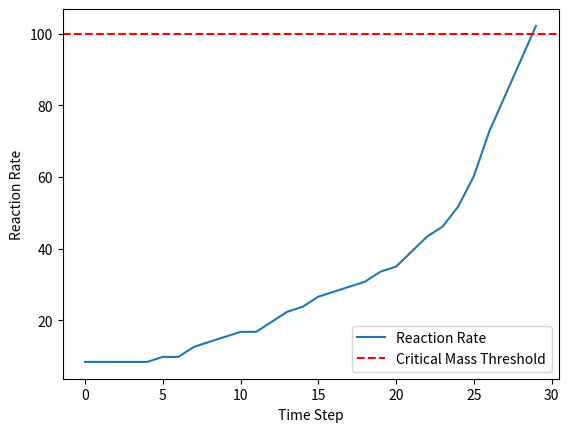

Reproduce this figure in Python.
import numpy as np
import matplotlib.pyplot as plt

# Constants
NEUTRONS_PER_FISSION = 2.5
MEAN_FREE_PATH = 1.0  # Arbitrary units
FISSION_PROBABILITY_U235 = 0.05
FISSION_PROBABILITY_U238 = 0.01
CRITICAL_MASS_THRESHOLD = 100
MAX_NEUTRONS = 10000

class Neutron:
    def __init__(self, position, direction, energy):
        self.position = position
        self.direction = direction
        self.energy = energy

    def move(self, distance):
        self.position += distance * self.direction

    def scatter(self):
        theta = np.random.uniform(0, 2 * np.pi)
        phi = np.random.uniform(0, np.pi)
        self.direction = np.array([np.sin(phi) * np.cos(theta), np.sin(phi) * np.sin(theta), np.cos(phi)])
        self.energy *= np.random.uniform(0.7, 0.9)  # Lose some energy on scatter

class NuclearFissionModel:
    def __init__(self, material_density_U235, material_density_U238):
        self.neutrons = []
        self.material_density_U235 = material_density_U235
        self.material_density_U238 = material_density_U238
        self.time_steps = []
        self.reaction_rates = []

    def initialize_neutrons(self, num_neutrons):
        for _ in range(num_neutrons):
            position = np.array([0.0, 0.0, 0.0])
            direction = np.random.uniform(-1, 1, 3)
            direction /= np.linalg.norm(direction)
            energy = np.random.uniform(0.5, 2.0)  # Arbitrary energy units
            self.neutrons.append(Neutron(position, direction, energy))

    def simulate_transport(self):
        new_neutrons = []
        for neutron in self.neutrons:
            distance = np.random.exponential(MEAN_FREE_PATH)
            neutron.move(distance)
            if np.random.rand() < FISSION_PROBABILITY_U235:
                for _ in range(int(NEUTRONS_PER_FISSION)):
                    direction = np.random.uniform(-1, 1, 3)
                    direction /= np.linalg.norm(direction)
                    energy = np.random.uniform(0.5, 2.0)
                    new_neutrons.append(Neutron(neutron.position, direction, energy))
            elif np.random.rand() < FISSION_PROBABILITY_U238:
                for _ in range(int(NEUTRONS_PER_FISSION)):
                    direction = np.random.uniform(-1, 1, 3)
                    direction /= np.linalg.norm(direction)
                    energy = np.random.uniform(0.5, 2.0)
                    new_neutrons.append(Neutron(neutron.position, direction, energy))
            neutron.scatter()
        self.neutrons.extend(new_neutrons)
        if len(self.neutrons) > MAX_NEUTRONS:
            self.neutrons = self.neutrons[:MAX_NEUTRONS]

    def reaction_rate(self):
        return len(self.neutrons) * (self.material_density_U235 + self.material_density_U238)

    def criticality_analysis(self, steps):
        for step in range(steps):
            self.simulate_transport()
            rate = self.reaction_rate()
            self.reaction_rates.append(rate)
            self.time_steps.append(step)
            print(f"Step {step}: {rate} reactions, {len(self.neutrons)} neutrons")
            if rate > CRITICAL_MASS_THRESHOLD:
                print(f"System became critical at step {step}")
                break
        return self.reaction_rates

def monte_carlo_simulation(num_neutrons, material_density_U235, material_density_U238, steps=100):
    model = NuclearFissionModel(material_density_U235, material_density_U238)
    model.initialize_neutrons(num_neutrons)
    reaction_rates = model.criticality_analysis(steps)

    plt.plot(model.time_steps, reaction_rates, label='Reaction Rate')
    plt.axhline(y=CRITICAL_MASS_THRESHOLD, color='r', linestyle='--', label='Critical Mass Threshold')
    plt.xlabel('Time Step')
    plt.ylabel('Reaction Rate')
    plt.legend()
    plt.show()

if __name__ == "__main__":
    monte_carlo_simulation(num_neutrons=10, material_density_U235=0.5, material_density_U238=0.2, steps=100)
